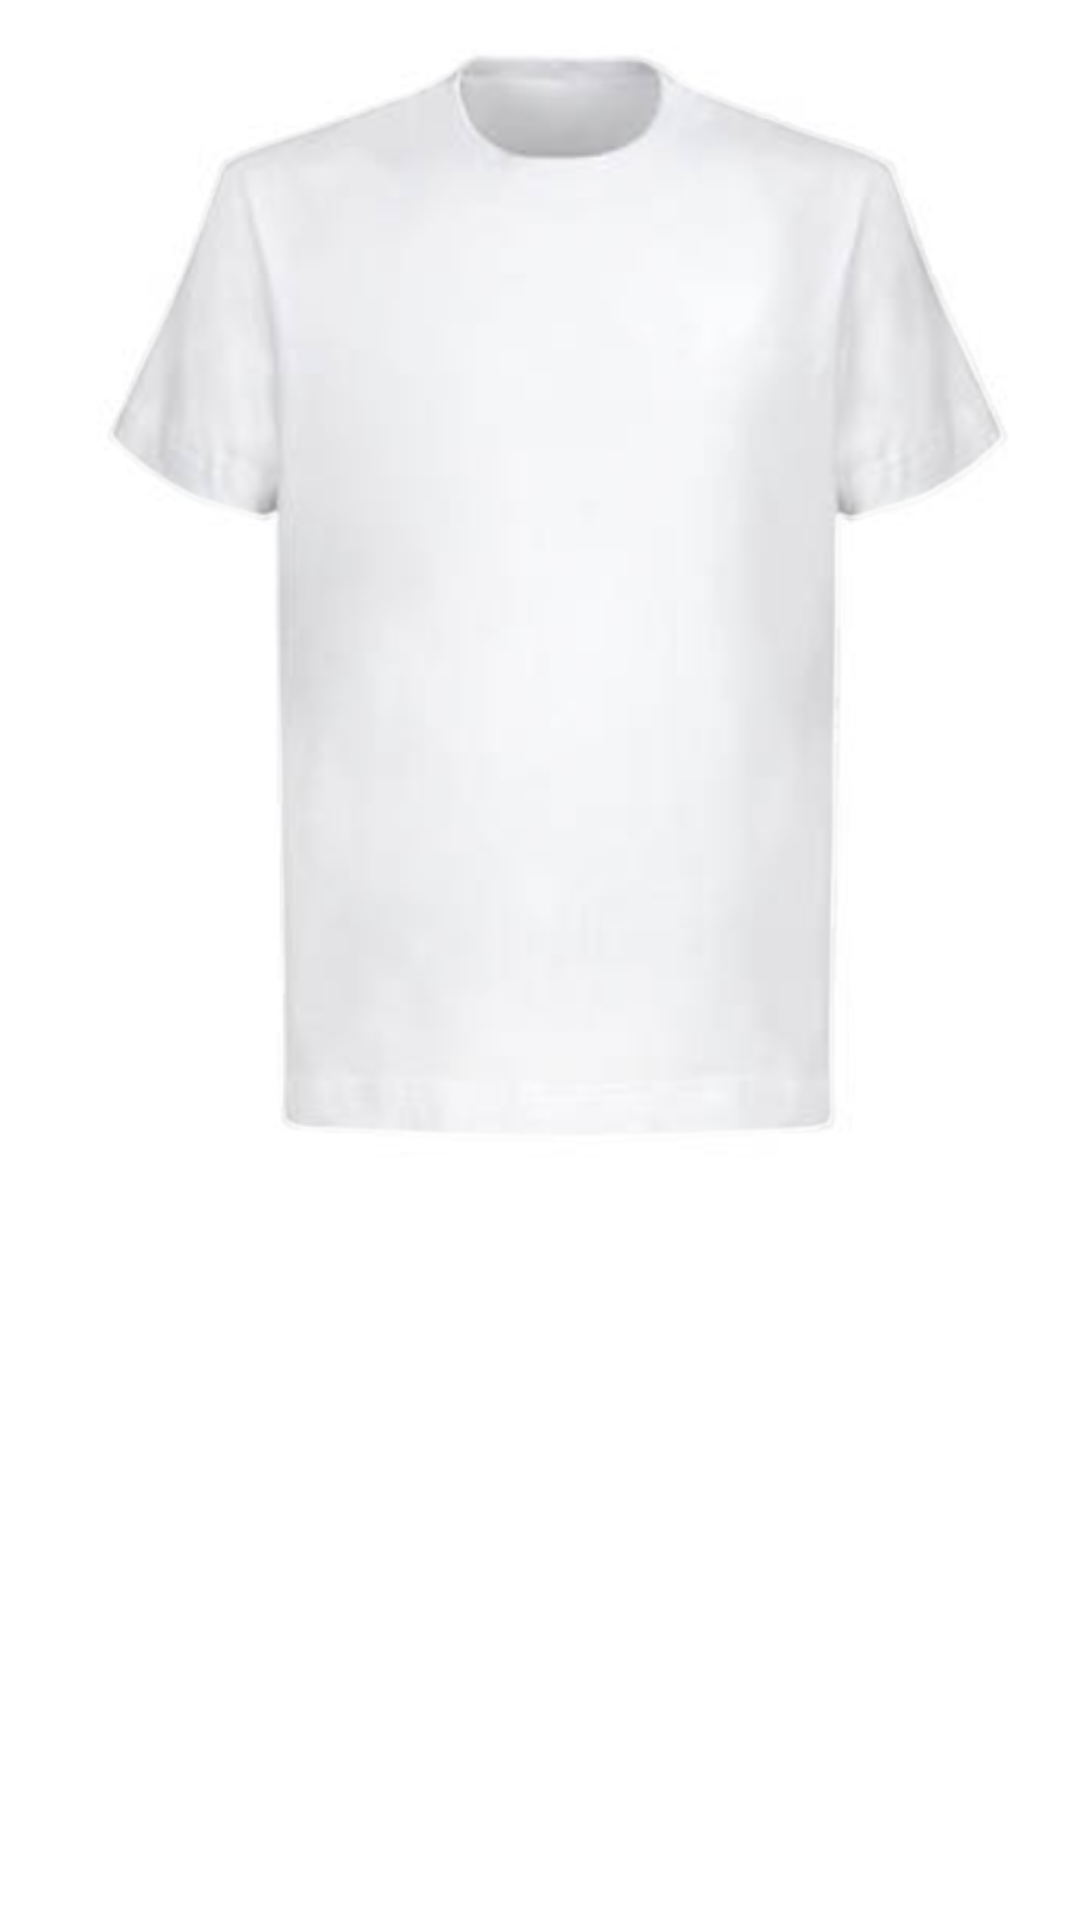

Write the Android layout XML for this screen, with the resource values it uses.
<!-- AndroidManifest.xml: application theme Theme.MyApplication -->
<!-- res/layout/pic.xml -->
<?xml version="1.0" encoding="utf-8"?>
<RelativeLayout xmlns:android="http://schemas.android.com/apk/res/android"
    android:layout_width="wrap_content"
    android:layout_height="wrap_content">

    <include
        layout="@layout/picture_screen"
        android:layout_width="wrap_content"
        android:layout_height="400dp" />
    <ImageView
        android:src="@drawable/fonn"
        android:layout_width="wrap_content"
        android:layout_height="400dp"/>

</RelativeLayout>
<!-- res/layout/picture_screen.xml (included above) -->
<?xml version="1.0" encoding="utf-8"?>
<RelativeLayout xmlns:android="http://schemas.android.com/apk/res/android"
    xmlns:app="http://schemas.android.com/apk/res-auto"
    xmlns:tools="http://schemas.android.com/tools"
    android:layout_width="match_parent"
    android:layout_height="match_parent"
    tools:context=".PictureScreen">

    <RelativeLayout
        android:id="@+id/imEdt"
        android:layout_width="match_parent"
        android:layout_height="400dp">

        <ImageView
            android:id="@+id/image_view_fon"
            android:layout_width="match_parent"
            android:layout_height="match_parent"
            android:adjustViewBounds="true"
            android:src="@drawable/front" />

        <ImageView
            android:layout_centerInParent="true"
            android:id="@+id/image_view"
            android:layout_width="wrap_content"
            android:layout_height="wrap_content"
            android:adjustViewBounds="true"/>

    </RelativeLayout>
</RelativeLayout>
<!-- resources referenced by this layout -->
<resources>
  <!-- drawable fonn: png bitmap (drawable, 44351 bytes) -->
  <!-- drawable front: png bitmap (drawable, 76042 bytes) -->
  <style name="Theme.MyApplication" parent="Theme.MaterialComponents.DayNight.DarkActionBar">
          <item name="colorPrimary">#fff</item>
          <item name="colorPrimaryDark">#FF5B00</item>
          <item name="colorAccent">#FF5B00</item>
          <item name="android:windowFullscreen">true</item>
          <item name="android:windowContentOverlay">@null</item>
          <item name="windowNoTitle">true</item>
      </style>
</resources>
